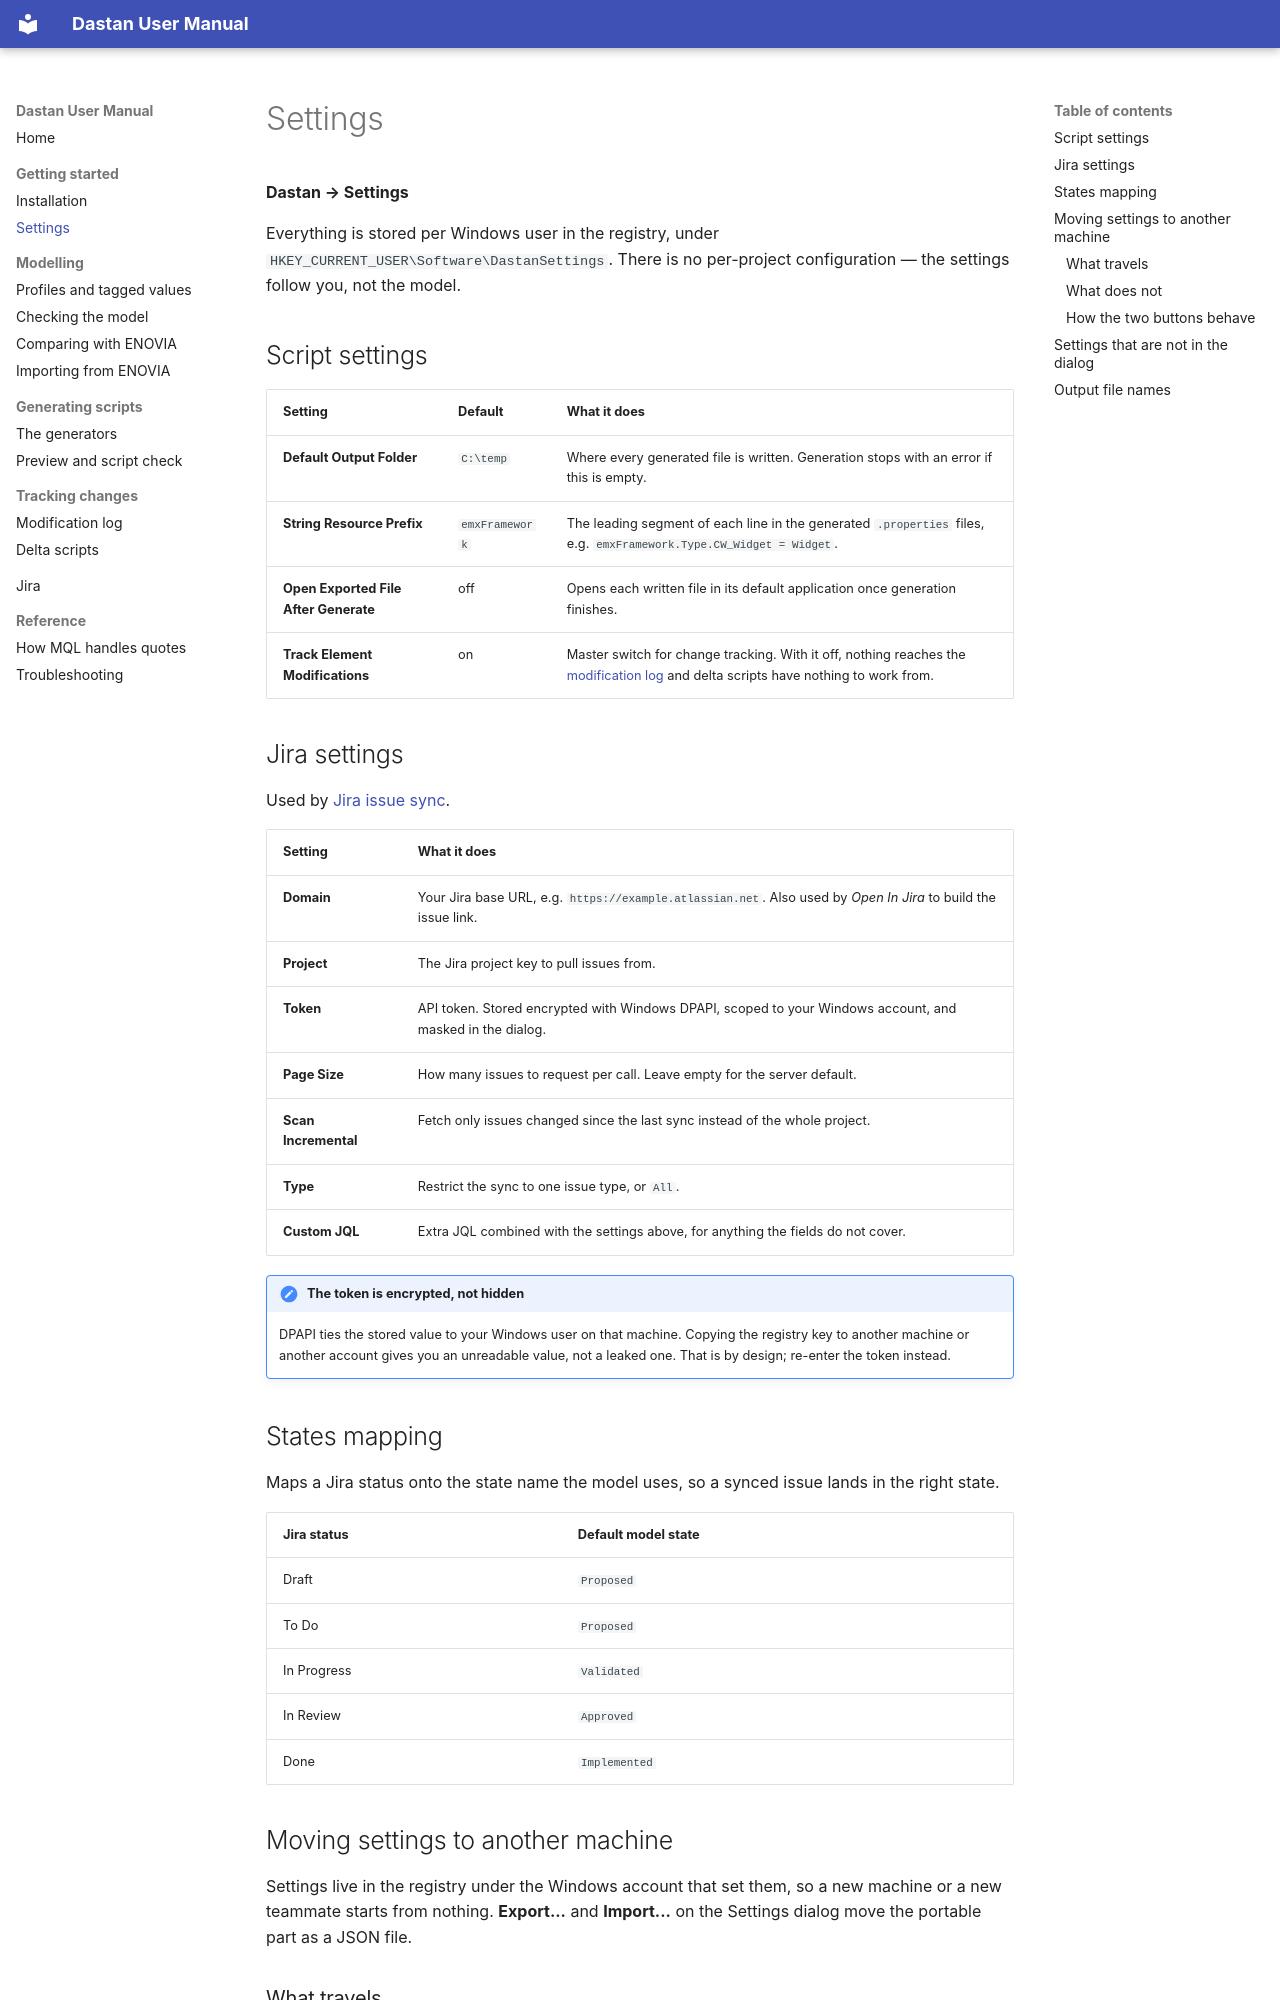

repository: xoviaz/Dastan · page: settings/index.html · generator: mkdocs

# Settings

**Dastan → Settings**

Everything is stored per Windows user in the registry, under
`HKEY_CURRENT_USER\Software\DastanSettings`. There is no per-project configuration — the
settings follow you, not the model.

## Script settings

| Setting | Default | What it does |
|---|---|---|
| **Default Output Folder** | `C:\temp` | Where every generated file is written. Generation stops with an error if this is empty. |
| **String Resource Prefix** | `emxFramework` | The leading segment of each line in the generated `.properties` files, e.g. `emxFramework.Type.CW_Widget = Widget`. |
| **Open Exported File After Generate** | off | Opens each written file in its default application once generation finishes. |
| **Track Element Modifications** | on | Master switch for change tracking. With it off, nothing reaches the [modification log](modification-log.md) and delta scripts have nothing to work from. |

## Jira settings

Used by [Jira issue sync](jira.md).

| Setting | What it does |
|---|---|
| **Domain** | Your Jira base URL, e.g. `https://example.atlassian.net`. Also used by *Open In Jira* to build the issue link. |
| **Project** | The Jira project key to pull issues from. |
| **Token** | API token. Stored encrypted with Windows DPAPI, scoped to your Windows account, and masked in the dialog. |
| **Page Size** | How many issues to request per call. Leave empty for the server default. |
| **Scan Incremental** | Fetch only issues changed since the last sync instead of the whole project. |
| **Type** | Restrict the sync to one issue type, or `All`. |
| **Custom JQL** | Extra JQL combined with the settings above, for anything the fields do not cover. |

!!! note "The token is encrypted, not hidden"
    DPAPI ties the stored value to your Windows user on that machine. Copying the registry
    key to another machine or another account gives you an unreadable value, not a leaked
    one. That is by design; re-enter the token instead.

## States mapping

Maps a Jira status onto the state name the model uses, so a synced issue lands in the right
state.

| Jira status | Default model state |
|---|---|
| Draft | `Proposed` |
| To Do | `Proposed` |
| In Progress | `Validated` |
| In Review | `Approved` |
| Done | `Implemented` |

## Moving settings to another machine

Settings live in the registry under the Windows account that set them, so a new machine
or a new teammate starts from nothing. **Export...** and **Import...** on the Settings
dialog move the portable part as a JSON file.

### What travels

The output folder, the string resource prefix, the four checkboxes, and every Jira field
except the token — including the whole States Mapping table.
